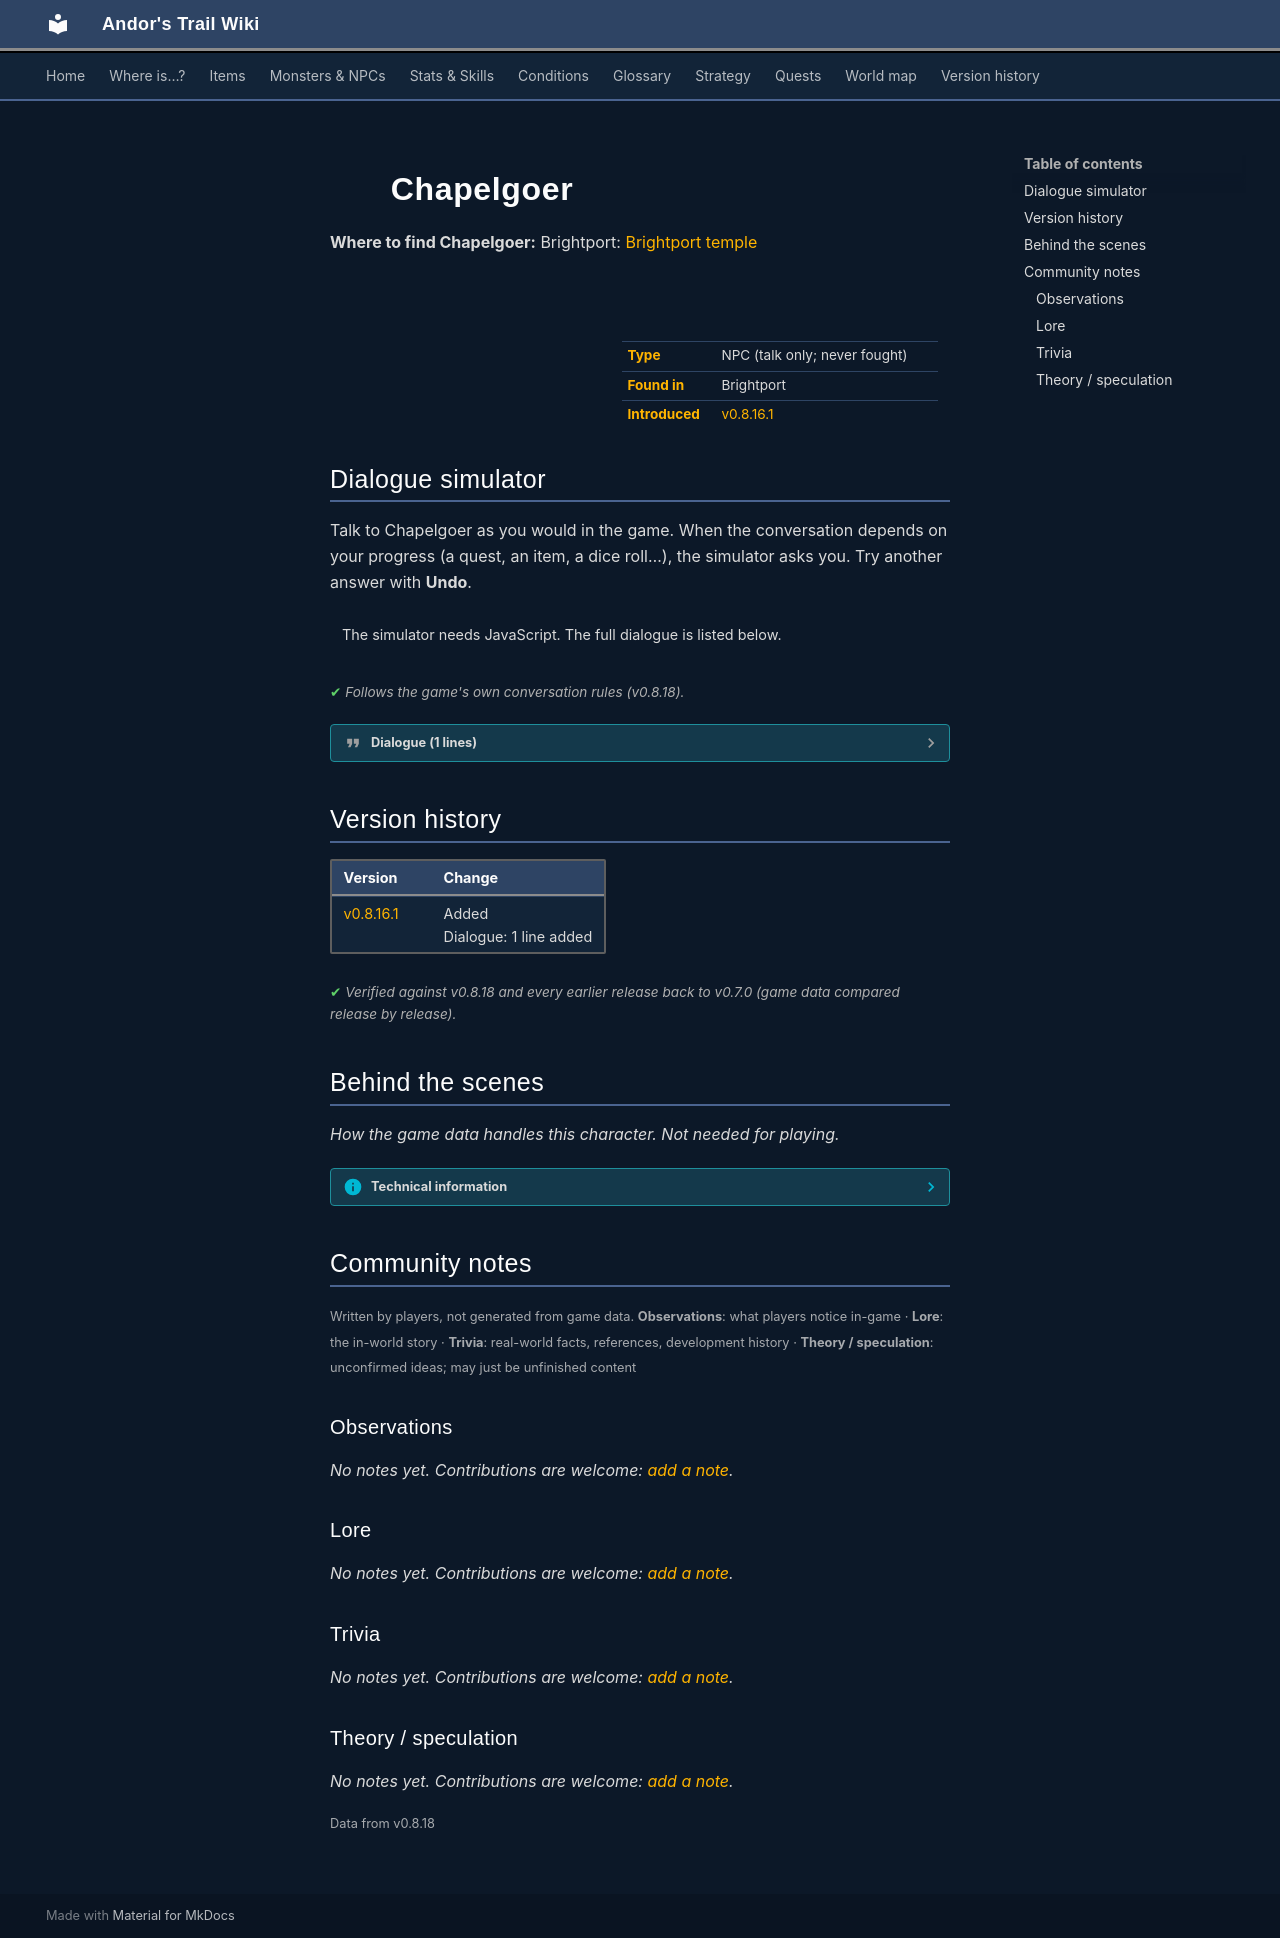

repository: asdfghjkl628/Andor-s-Trail-Wikiiii · page: monsters/brightportchurch/index.html · generator: mkdocs

---
description: "Chapelgoer is a non-player character (NPC) in Andor's Trail, found in Brightport."
---

# ![](../assets/icons/monsters/monsters_ld1_19.png){ .sprite } Chapelgoer

**Where to find Chapelgoer:** Brightport: [Brightport temple](../maps/brightport_temple.md#pin-npc-brightportchurch)

<div class="infobox" markdown>

<p class="ib-img"><img class="sprite" src="../../assets/icons/monsters/monsters_ld1_19.png" alt=""></p>

| | |
|---|---|
| **Type** | NPC (talk only; never fought) |
| **Found in** | Brightport |
| **Introduced** | [v0.8.16.1](../versions/0.8.16.1.md) |

</div>

## Dialogue simulator

Talk to Chapelgoer  as you would in the game. When the conversation depends on your progress (a quest, an item, a dice roll…), the simulator asks you. Try another answer with **Undo**.

<div class="dlg-sim" data-src="../../assets/dialogue/brightport_church2.json" data-npc="Chapelgoer " markdown="0"><noscript>The simulator needs JavaScript. The full dialogue is listed below.</noscript></div>

<p class="verified">Follows the game's own conversation rules (v0.8.18).</p>

??? quote "Dialogue (1 lines)"

    *Exactly as in the game files. Each line appears once; links jump to where a choice leads.*

    <span id="d-brightport_church2"></span>**`brightport_church2`** [Chapelgoer ](../monsters/brightportchurch.md): “Shh child. Look. [The man points at the altar]”

    - “I don't see anything interesting...?” → [brightport_church2](#d-brightport_church2)
    - “Huh. Fascinating, bye.” → *conversation ends*



## Version history

| Version | Change |
|---|---|
| [v0.8.16.1](../versions/0.8.16.1.md) | Added<br>Dialogue: 1 line added |

<p class="verified">Verified against v0.8.18 and every earlier release back to v0.7.0 (game data compared release by release).</p>


## Behind the scenes

*How the game data handles this character. Not needed for playing.*

??? info "Technical information"

    | | |
    |---|---|
    | Entry ID | `brightportchurch` |
    | Type (wiki) | NPC |
    | Spawn group | `brightportchurch` |
    | Loot table | – |
    | Conversation | `brightport_church2` |
    | Faction | – |
    | Movement | – |
    | Icon | `monsters_ld1:19` |
    | Defined in | `res/raw/monsterlist_brightport.json` |

    Raw data:

    ```json
    {
     "id": "brightportchurch",
     "name": "Chapelgoer ",
     "iconID": "monsters_ld1:19",
     "phraseID": "brightport_church2"
    }
    ```


## Community notes

<small>Written by players, not generated from game data. **Observations**: what players notice in-game · **Lore**: the in-world story · **Trivia**: real-world facts, references, development history · **Theory / speculation**: unconfirmed ideas; may just be unfinished content</small>

### Observations

*No notes yet. Contributions are welcome: [add a note](https://github.com/asdfghjkl628/Andor-s-Trail-Wikiiii/new/main/notes/monsters?filename=brightportchurch.md&value=%23%23%20Observations%0A%0A%3C%21--%20what%20players%20notice%20in-game%20--%3E%0A%0A%23%23%20Lore%0A%0A%3C%21--%20the%20in-world%20story%20--%3E%0A%0A%23%23%20Trivia%0A%0A%3C%21--%20real-world%20facts%2C%20references%2C%20development%20history%20--%3E%0A%0A%23%23%20Theory%20/%20speculation%0A%0A%3C%21--%20unconfirmed%20ideas%3B%20may%20just%20be%20unfinished%20content%20--%3E%0A).*

### Lore

*No notes yet. Contributions are welcome: [add a note](https://github.com/asdfghjkl628/Andor-s-Trail-Wikiiii/new/main/notes/monsters?filename=brightportchurch.md&value=%23%23%20Observations%0A%0A%3C%21--%20what%20players%20notice%20in-game%20--%3E%0A%0A%23%23%20Lore%0A%0A%3C%21--%20the%20in-world%20story%20--%3E%0A%0A%23%23%20Trivia%0A%0A%3C%21--%20real-world%20facts%2C%20references%2C%20development%20history%20--%3E%0A%0A%23%23%20Theory%20/%20speculation%0A%0A%3C%21--%20unconfirmed%20ideas%3B%20may%20just%20be%20unfinished%20content%20--%3E%0A).*

### Trivia

*No notes yet. Contributions are welcome: [add a note](https://github.com/asdfghjkl628/Andor-s-Trail-Wikiiii/new/main/notes/monsters?filename=brightportchurch.md&value=%23%23%20Observations%0A%0A%3C%21--%20what%20players%20notice%20in-game%20--%3E%0A%0A%23%23%20Lore%0A%0A%3C%21--%20the%20in-world%20story%20--%3E%0A%0A%23%23%20Trivia%0A%0A%3C%21--%20real-world%20facts%2C%20references%2C%20development%20history%20--%3E%0A%0A%23%23%20Theory%20/%20speculation%0A%0A%3C%21--%20unconfirmed%20ideas%3B%20may%20just%20be%20unfinished%20content%20--%3E%0A).*

### Theory / speculation

*No notes yet. Contributions are welcome: [add a note](https://github.com/asdfghjkl628/Andor-s-Trail-Wikiiii/new/main/notes/monsters?filename=brightportchurch.md&value=%23%23%20Observations%0A%0A%3C%21--%20what%20players%20notice%20in-game%20--%3E%0A%0A%23%23%20Lore%0A%0A%3C%21--%20the%20in-world%20story%20--%3E%0A%0A%23%23%20Trivia%0A%0A%3C%21--%20real-world%20facts%2C%20references%2C%20development%20history%20--%3E%0A%0A%23%23%20Theory%20/%20speculation%0A%0A%3C%21--%20unconfirmed%20ideas%3B%20may%20just%20be%20unfinished%20content%20--%3E%0A).*


<small>Data from v0.8.18</small>
